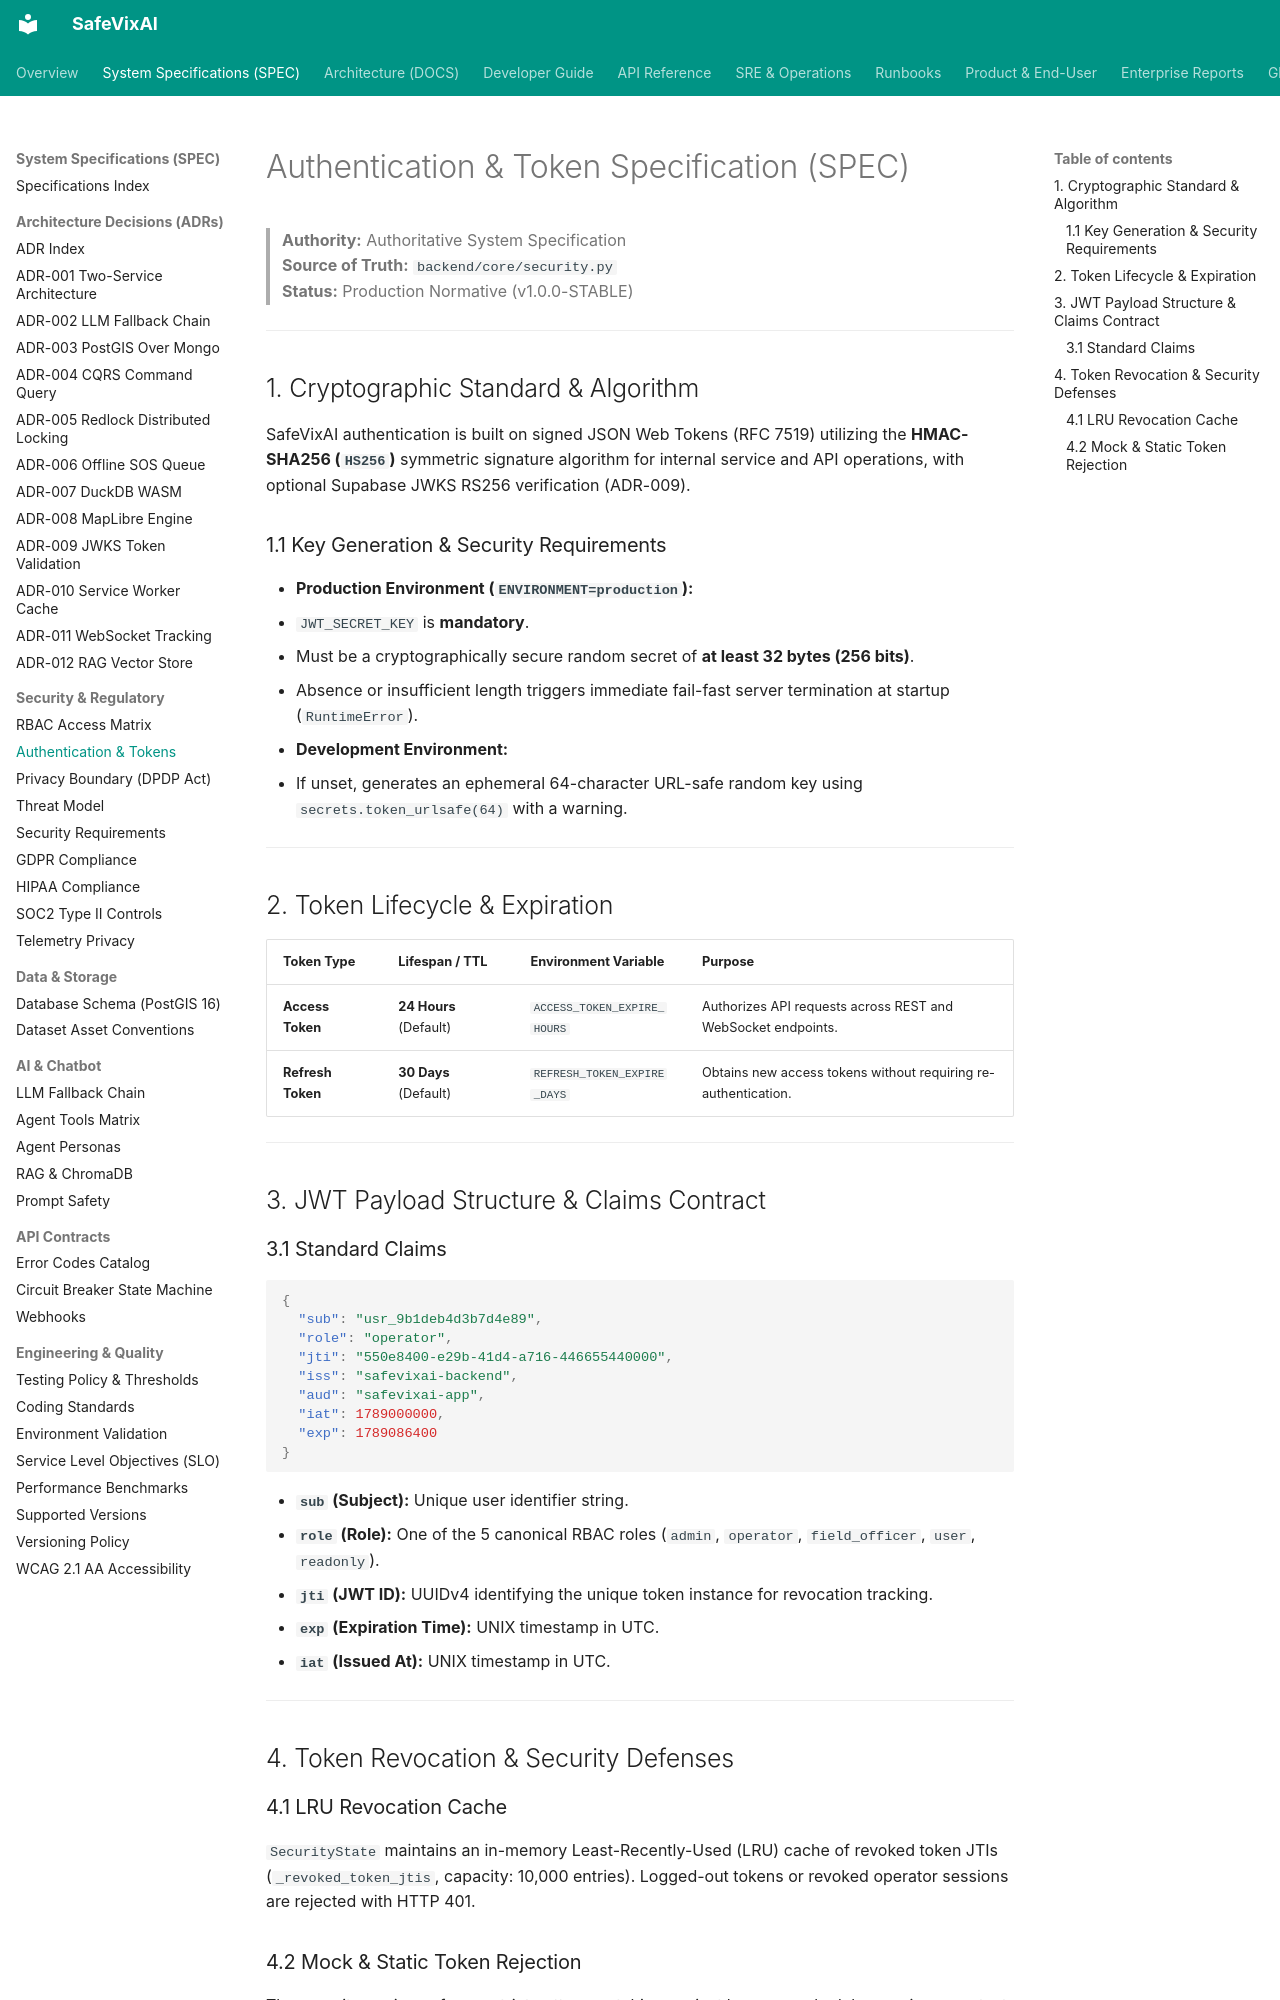

repository: SafeVixAI/SafeVixAI · page: spec/security/authentication.spec/index.html · generator: mkdocs

# Authentication & Token Specification (SPEC)

> **Authority:** Authoritative System Specification  
> **Source of Truth:** `backend/core/security.py`  
> **Status:** Production Normative (v1.0.0-STABLE)

---

## 1. Cryptographic Standard & Algorithm

SafeVixAI authentication is built on signed JSON Web Tokens (RFC 7519) utilizing the **HMAC-SHA256 (`HS256`)** symmetric signature algorithm for internal service and API operations, with optional Supabase JWKS RS256 verification (ADR-009).

### 1.1 Key Generation & Security Requirements
- **Production Environment (`ENVIRONMENT=production`):**
  - `JWT_SECRET_KEY` is **mandatory**.
  - Must be a cryptographically secure random secret of **at least 32 bytes (256 bits)**.
  - Absence or insufficient length triggers immediate fail-fast server termination at startup (`RuntimeError`).
- **Development Environment:**
  - If unset, generates an ephemeral 64-character URL-safe random key using `secrets.token_urlsafe(64)` with a warning.

---

## 2. Token Lifecycle & Expiration

| Token Type | Lifespan / TTL | Environment Variable | Purpose |
| :--- | :--- | :--- | :--- |
| **Access Token** | **24 Hours** (Default) | `ACCESS_TOKEN_EXPIRE_HOURS` | Authorizes API requests across REST and WebSocket endpoints. |
| **Refresh Token** | **30 Days** (Default) | `REFRESH_TOKEN_EXPIRE_DAYS` | Obtains new access tokens without requiring re-authentication. |

---

## 3. JWT Payload Structure & Claims Contract

### 3.1 Standard Claims

```json
{
  "sub": "usr_9b1deb4d3b7d4e89",
  "role": "operator",
  "jti": "550e8400-e29b-41d4-a716-446655440000",
  "iss": "safevixai-backend",
  "aud": "safevixai-app",
  "iat": 1789000000,
  "exp": 1789086400
}
```

- **`sub` (Subject):** Unique user identifier string.
- **`role` (Role):** One of the 5 canonical RBAC roles (`admin`, `operator`, `field_officer`, `user`, `readonly`).
- **`jti` (JWT ID):** UUIDv4 identifying the unique token instance for revocation tracking.
- **`exp` (Expiration Time):** UNIX timestamp in UTC.
- **`iat` (Issued At):** UNIX timestamp in UTC.

---

## 4. Token Revocation & Security Defenses

### 4.1 LRU Revocation Cache
`SecurityState` maintains an in-memory Least-Recently-Used (LRU) cache of revoked token JTIs (`_revoked_token_jtis`, capacity: 10,000 entries). Logged-out tokens or revoked operator sessions are rejected with HTTP 401.
